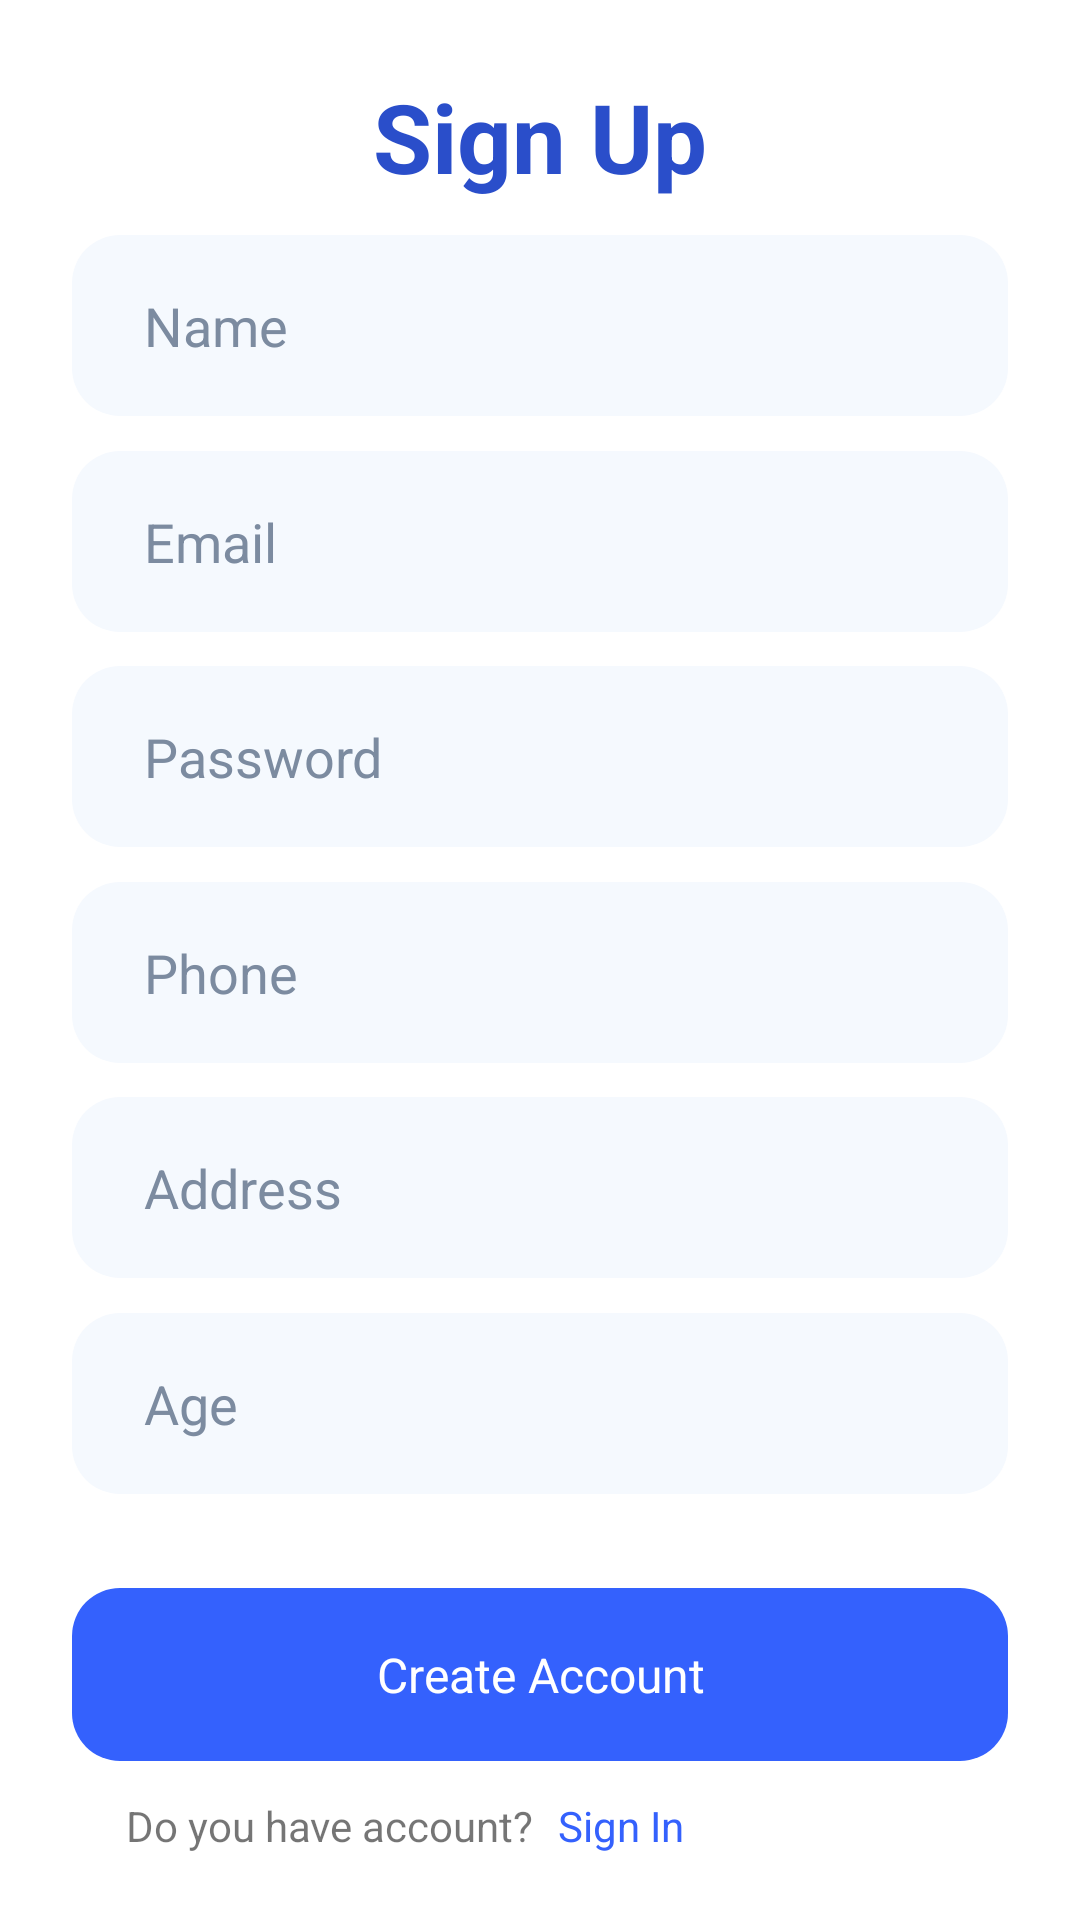

This screen was rendered from an Android layout file. Write that file and the resources it references.
<!-- AndroidManifest.xml: application theme Theme.BankApp -->
<!-- res/layout/activity_auth.xml -->
<?xml version="1.0" encoding="utf-8"?>
<layout xmlns:android="http://schemas.android.com/apk/res/android"
    xmlns:app="http://schemas.android.com/apk/res-auto"
    xmlns:tools="http://schemas.android.com/tools">

    <androidx.constraintlayout.widget.ConstraintLayout
        android:id="@+id/auth_constraint_layout"
        android:layout_width="match_parent"
        android:layout_height="match_parent">


        <androidx.appcompat.widget.AppCompatTextView
            android:id="@+id/header_text_view"
            android:layout_width="wrap_content"
            android:layout_height="wrap_content"
            android:layout_marginTop="24dp"
            android:lineSpacingExtra="-8sp"
            android:text="@string/sign_up"
            android:textColor="@color/primary600"
            android:textSize="32sp"
            android:textStyle="bold"
            app:layout_constraintEnd_toEndOf="parent"
            app:layout_constraintStart_toStartOf="parent"
            app:layout_constraintTop_toTopOf="parent" />

        <androidx.appcompat.widget.AppCompatEditText
            android:id="@+id/name_edit_text"
            android:layout_width="match_parent"
            android:layout_height="wrap_content"
            android:layout_marginHorizontal="24dp"
            android:background="@drawable/edit_text_bg"
            android:hint="@string/name"
            android:inputType="textPersonName"
            android:maxLines="1"
            android:paddingHorizontal="24dp"
            android:paddingVertical="18dp"
            android:textColor="@color/grey900"
            android:textColorHint="@color/grey600"
            app:layout_constraintBottom_toTopOf="@+id/email_edit_text"
            app:layout_constraintEnd_toEndOf="parent"
            app:layout_constraintHorizontal_bias="0.5"
            app:layout_constraintStart_toStartOf="parent"
            app:layout_constraintTop_toBottomOf="@+id/header_text_view" />

        <androidx.appcompat.widget.AppCompatEditText
            android:id="@+id/email_edit_text"
            android:layout_width="match_parent"
            android:layout_height="wrap_content"
            android:layout_marginHorizontal="24dp"
            android:background="@drawable/edit_text_bg"
            android:hint="@string/email"
            android:inputType="textEmailAddress"
            android:maxLines="1"
            android:paddingHorizontal="24dp"
            android:paddingVertical="18dp"
            android:textColor="@color/grey900"
            android:textColorHint="@color/grey600"
            app:layout_constraintBottom_toTopOf="@+id/password_edit_text"
            app:layout_constraintEnd_toEndOf="parent"
            app:layout_constraintHorizontal_bias="0.5"
            app:layout_constraintStart_toStartOf="parent"
            app:layout_constraintTop_toBottomOf="@+id/name_edit_text" />

        <androidx.appcompat.widget.AppCompatEditText
            android:id="@+id/password_edit_text"
            android:layout_width="match_parent"
            android:layout_height="wrap_content"
            android:layout_marginHorizontal="24dp"
            android:background="@drawable/edit_text_bg"
            android:hint="@string/password"
            android:inputType="textPassword"
            android:maxLines="1"
            android:paddingHorizontal="24dp"
            android:paddingVertical="18dp"
            android:textColor="@color/grey900"
            android:textColorHint="@color/grey600"
            app:layout_constraintBottom_toTopOf="@+id/phone_edit_text"
            app:layout_constraintEnd_toEndOf="parent"
            app:layout_constraintHorizontal_bias="0.5"
            app:layout_constraintStart_toStartOf="parent"
            app:layout_constraintTop_toBottomOf="@+id/email_edit_text" />

        <androidx.appcompat.widget.AppCompatEditText
            android:id="@+id/phone_edit_text"
            android:layout_width="match_parent"
            android:layout_height="wrap_content"
            android:layout_marginHorizontal="24dp"
            android:background="@drawable/edit_text_bg"
            android:hint="@string/phone"
            android:inputType="number"
            android:maxLength="10"
            android:maxLines="1"
            android:paddingHorizontal="24dp"
            android:paddingVertical="18dp"
            android:textColor="@color/grey900"
            android:textColorHint="@color/grey600"
            app:layout_constraintBottom_toTopOf="@+id/address_edit_text"
            app:layout_constraintEnd_toEndOf="parent"
            app:layout_constraintHorizontal_bias="0.5"
            app:layout_constraintStart_toStartOf="parent"
            app:layout_constraintTop_toBottomOf="@+id/password_edit_text" />

        <androidx.appcompat.widget.AppCompatEditText
            android:id="@+id/address_edit_text"
            android:layout_width="match_parent"
            android:layout_height="wrap_content"
            android:layout_marginHorizontal="24dp"

            android:background="@drawable/edit_text_bg"
            android:hint="@string/address"
            android:inputType="textPostalAddress"
            android:maxLines="1"
            android:paddingHorizontal="24dp"
            android:paddingVertical="18dp"
            android:textColor="@color/grey900"
            android:textColorHint="@color/grey600"
            app:layout_constraintBottom_toTopOf="@+id/age_edit_text"
            app:layout_constraintEnd_toEndOf="parent"
            app:layout_constraintHorizontal_bias="0.5"
            app:layout_constraintStart_toStartOf="parent"
            app:layout_constraintTop_toBottomOf="@+id/phone_edit_text" />

        <androidx.appcompat.widget.AppCompatEditText
            android:id="@+id/age_edit_text"
            android:layout_width="match_parent"
            android:layout_height="wrap_content"
            android:layout_marginHorizontal="24dp"
            android:layout_marginBottom="20dp"
            android:background="@drawable/edit_text_bg"
            android:hint="@string/age"
            android:inputType="number"
            android:maxLength="2"
            android:maxLines="1"
            android:paddingHorizontal="24dp"
            android:paddingVertical="18dp"
            android:textColor="@color/grey900"
            android:textColorHint="@color/grey600"
            app:layout_constraintBottom_toTopOf="@+id/cta_text_view"
            app:layout_constraintEnd_toEndOf="parent"
            app:layout_constraintHorizontal_bias="0.5"
            app:layout_constraintStart_toStartOf="parent"
            app:layout_constraintTop_toBottomOf="@+id/address_edit_text" />


        <androidx.appcompat.widget.AppCompatTextView
            android:id="@+id/cta_text_view"
            android:layout_width="match_parent"
            android:layout_height="wrap_content"
            android:layout_marginHorizontal="24dp"
            android:layout_marginBottom="10dp"
            android:background="@drawable/cta_text_bg"
            android:paddingVertical="18dp"
            android:text="@string/create_account"
            android:textAlignment="center"
            android:textColor="@color/white"
            android:textSize="16sp"
            app:layout_constraintBottom_toTopOf="@+id/bottom_text_view"
            app:layout_constraintEnd_toEndOf="parent"
            app:layout_constraintStart_toStartOf="parent" />

        <TextView
            android:id="@+id/bottom_text_view"
            android:layout_width="wrap_content"
            android:layout_height="wrap_content"
            android:layout_marginStart="40dp"
            android:layout_marginBottom="20dp"
            android:padding="2dp"
            android:text="@string/do_you_have_account"
            android:textSize="14sp"
            app:layout_constraintBottom_toBottomOf="parent"
            app:layout_constraintStart_toStartOf="parent" />

        <TextView
            android:id="@+id/switch_text_view"
            android:layout_width="wrap_content"
            android:layout_height="wrap_content"
            android:layout_marginStart="4dp"
            android:padding="2dp"
            android:text="@string/sign_in"
            android:textColor="@color/primary500"
            android:textSize="14sp"
            app:layout_constraintBottom_toBottomOf="@id/bottom_text_view"
            app:layout_constraintStart_toEndOf="@+id/bottom_text_view"
            app:layout_constraintTop_toTopOf="@+id/bottom_text_view" />

    </androidx.constraintlayout.widget.ConstraintLayout>
</layout>
<!-- resources referenced by this layout -->
<resources>
  <color name="grey600">#7C8BA0</color>
  <color name="grey900">#262626</color>
  <color name="primary500">#3461FD</color>
  <color name="primary600">#2A4ECA</color>
  <color name="white">#FFFFFFFF</color>
  <!-- drawable cta_text_bg (drawable) -->
  <?xml version="1.0" encoding="utf-8"?>
  <shape xmlns:android="http://schemas.android.com/apk/res/android">
  
      <solid android:color="@color/primary500"/>
      <corners android:radius="16dp"/>
  </shape>
  <!-- drawable edit_text_bg (drawable) -->
  <?xml version="1.0" encoding="utf-8"?>
  <shape xmlns:android="http://schemas.android.com/apk/res/android">
  
      <solid android:color="@color/grey50"/>
      <corners android:radius="16dp"/>
  </shape>
  <string name="address">Address</string>
  <string name="age">Age</string>
  <string name="create_account">Create Account</string>
  <string name="do_you_have_account">Do you have account?</string>
  <string name="email">Email</string>
  <string name="name">Name</string>
  <string name="password">Password</string>
  <string name="phone">Phone</string>
  <string name="sign_in">Sign In</string>
  <string name="sign_up">Sign Up</string>
  <style name="Theme.BankApp" parent="Theme.MaterialComponents.Light.NoActionBar">
          
          <item name="colorPrimary">@color/primary500</item>
          <item name="colorPrimaryVariant">@color/primary600</item>
          <item name="colorOnPrimary">@color/white</item>
          
          <item name="colorSecondary">@color/grey800</item>
          <item name="colorSecondaryVariant">@color/grey600</item>
          <item name="colorOnSecondary">@color/black</item>
          
          <item name="android:statusBarColor">@color/white</item>
          
      </style>
  <color name="grey50">#F5F9FE</color>
  <color name="grey800">#3B4054</color>
  <color name="black">#FF000000</color>
</resources>
